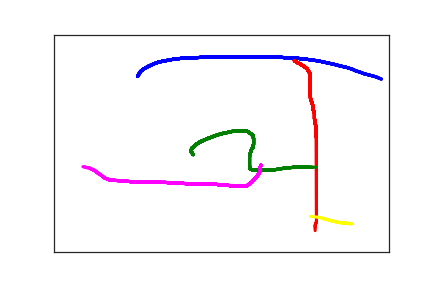

Values plotted in this chart, from the file beside it:
1.250000000000000000e+02, 9.600000000000000000e+01, 0.000000000000000000e+00, 1.000000000000000000e+00
1.290000000000000000e+02, 8.500000000000000000e+01, 2.400000000000000000e+01, 1.000000000000000000e+00
1.340000000000000000e+02, 7.900000000000000000e+01, 4.200000000000000000e+01, 1.000000000000000000e+00
1.410000000000000000e+02, 7.300000000000000000e+01, 5.900000000000000000e+01, 1.000000000000000000e+00
1.480000000000000000e+02, 6.800000000000000000e+01, 7.300000000000000000e+01, 1.000000000000000000e+00
1.570000000000000000e+02, 6.300000000000000000e+01, 8.700000000000000000e+01, 1.000000000000000000e+00
1.670000000000000000e+02, 6.000000000000000000e+01, 1.120000000000000000e+02, 1.000000000000000000e+00
1.810000000000000000e+02, 5.600000000000000000e+01, 1.270000000000000000e+02, 1.000000000000000000e+00
1.960000000000000000e+02, 5.400000000000000000e+01, 1.390000000000000000e+02, 1.000000000000000000e+00
2.120000000000000000e+02, 5.300000000000000000e+01, 1.540000000000000000e+02, 1.000000000000000000e+00
2.290000000000000000e+02, 5.200000000000000000e+01, 1.820000000000000000e+02, 1.000000000000000000e+00
2.440000000000000000e+02, 5.100000000000000000e+01, 2.000000000000000000e+02, 1.000000000000000000e+00
2.590000000000000000e+02, 5.100000000000000000e+01, 2.180000000000000000e+02, 1.000000000000000000e+00
2.720000000000000000e+02, 5.100000000000000000e+01, 2.320000000000000000e+02, 1.000000000000000000e+00
2.850000000000000000e+02, 5.100000000000000000e+01, 2.370000000000000000e+02, 1.000000000000000000e+00
2.960000000000000000e+02, 5.100000000000000000e+01, 2.640000000000000000e+02, 1.000000000000000000e+00
3.070000000000000000e+02, 5.100000000000000000e+01, 2.720000000000000000e+02, 1.000000000000000000e+00
3.170000000000000000e+02, 5.100000000000000000e+01, 2.880000000000000000e+02, 1.000000000000000000e+00
3.260000000000000000e+02, 5.100000000000000000e+01, 3.100000000000000000e+02, 1.000000000000000000e+00
3.360000000000000000e+02, 5.200000000000000000e+01, 3.220000000000000000e+02, 1.000000000000000000e+00
3.440000000000000000e+02, 5.300000000000000000e+01, 3.440000000000000000e+02, 1.000000000000000000e+00
3.530000000000000000e+02, 5.300000000000000000e+01, 3.610000000000000000e+02, 1.000000000000000000e+00
3.620000000000000000e+02, 5.400000000000000000e+01, 3.780000000000000000e+02, 1.000000000000000000e+00
3.700000000000000000e+02, 5.600000000000000000e+01, 3.990000000000000000e+02, 1.000000000000000000e+00
3.780000000000000000e+02, 5.700000000000000000e+01, 4.160000000000000000e+02, 1.000000000000000000e+00
3.920000000000000000e+02, 6.000000000000000000e+01, 4.360000000000000000e+02, 1.000000000000000000e+00
3.990000000000000000e+02, 6.200000000000000000e+01, 4.590000000000000000e+02, 1.000000000000000000e+00
4.050000000000000000e+02, 6.400000000000000000e+01, 4.770000000000000000e+02, 1.000000000000000000e+00
4.110000000000000000e+02, 6.600000000000000000e+01, 4.930000000000000000e+02, 1.000000000000000000e+00
4.170000000000000000e+02, 6.800000000000000000e+01, 5.090000000000000000e+02, 1.000000000000000000e+00
4.220000000000000000e+02, 7.000000000000000000e+01, 5.320000000000000000e+02, 1.000000000000000000e+00
4.270000000000000000e+02, 7.200000000000000000e+01, 5.490000000000000000e+02, 1.000000000000000000e+00
4.380000000000000000e+02, 7.600000000000000000e+01, 5.690000000000000000e+02, 1.000000000000000000e+00
4.420000000000000000e+02, 7.800000000000000000e+01, 5.930000000000000000e+02, 1.000000000000000000e+00
4.460000000000000000e+02, 8.000000000000000000e+01, 6.110000000000000000e+02, 1.000000000000000000e+00
4.500000000000000000e+02, 8.300000000000000000e+01, 6.280000000000000000e+02, 1.000000000000000000e+00
4.540000000000000000e+02, 8.500000000000000000e+01, 6.440000000000000000e+02, 1.000000000000000000e+00
4.580000000000000000e+02, 8.700000000000000000e+01, 6.680000000000000000e+02, 1.000000000000000000e+00
4.630000000000000000e+02, 9.000000000000000000e+01, 6.850000000000000000e+02, 1.000000000000000000e+00
4.730000000000000000e+02, 9.400000000000000000e+01, 7.040000000000000000e+02, 1.000000000000000000e+00
4.780000000000000000e+02, 9.600000000000000000e+01, 7.190000000000000000e+02, 1.000000000000000000e+00
4.820000000000000000e+02, 9.800000000000000000e+01, 7.470000000000000000e+02, 1.000000000000000000e+00
4.850000000000000000e+02, 1.000000000000000000e+02, 7.640000000000000000e+02, 1.000000000000000000e+00
4.870000000000000000e+02, 1.010000000000000000e+02, 7.770000000000000000e+02, 1.000000000000000000e+00
4.880000000000000000e+02, 1.020000000000000000e+02, 7.920000000000000000e+02, 1.000000000000000000e+00
4.890000000000000000e+02, 1.020000000000000000e+02, 8.120000000000000000e+02, 1.000000000000000000e+00
4.890000000000000000e+02, 1.030000000000000000e+02, 8.300000000000000000e+02, 1.000000000000000000e+00
4.900000000000000000e+02, 1.040000000000000000e+02, 8.550000000000000000e+02, 1.000000000000000000e+00
3.590000000000000000e+02, 6.000000000000000000e+01, 1.347000000000000000e+03, 2.000000000000000000e+00
3.650000000000000000e+02, 6.600000000000000000e+01, 1.395000000000000000e+03, 2.000000000000000000e+00
3.670000000000000000e+02, 6.700000000000000000e+01, 1.410000000000000000e+03, 2.000000000000000000e+00
3.710000000000000000e+02, 7.100000000000000000e+01, 1.423000000000000000e+03, 2.000000000000000000e+00
3.750000000000000000e+02, 7.500000000000000000e+01, 1.436000000000000000e+03, 2.000000000000000000e+00
3.780000000000000000e+02, 7.900000000000000000e+01, 1.461000000000000000e+03, 2.000000000000000000e+00
3.800000000000000000e+02, 8.400000000000000000e+01, 1.477000000000000000e+03, 2.000000000000000000e+00
3.820000000000000000e+02, 8.900000000000000000e+01, 1.488000000000000000e+03, 2.000000000000000000e+00
3.820000000000000000e+02, 9.300000000000000000e+01, 1.514000000000000000e+03, 2.000000000000000000e+00
3.820000000000000000e+02, 9.800000000000000000e+01, 1.529000000000000000e+03, 2.000000000000000000e+00
3.820000000000000000e+02, 1.020000000000000000e+02, 1.541000000000000000e+03, 2.000000000000000000e+00
3.820000000000000000e+02, 1.050000000000000000e+02, 1.554000000000000000e+03, 2.000000000000000000e+00
3.820000000000000000e+02, 1.080000000000000000e+02, 1.582000000000000000e+03, 2.000000000000000000e+00
... 208 more rows
